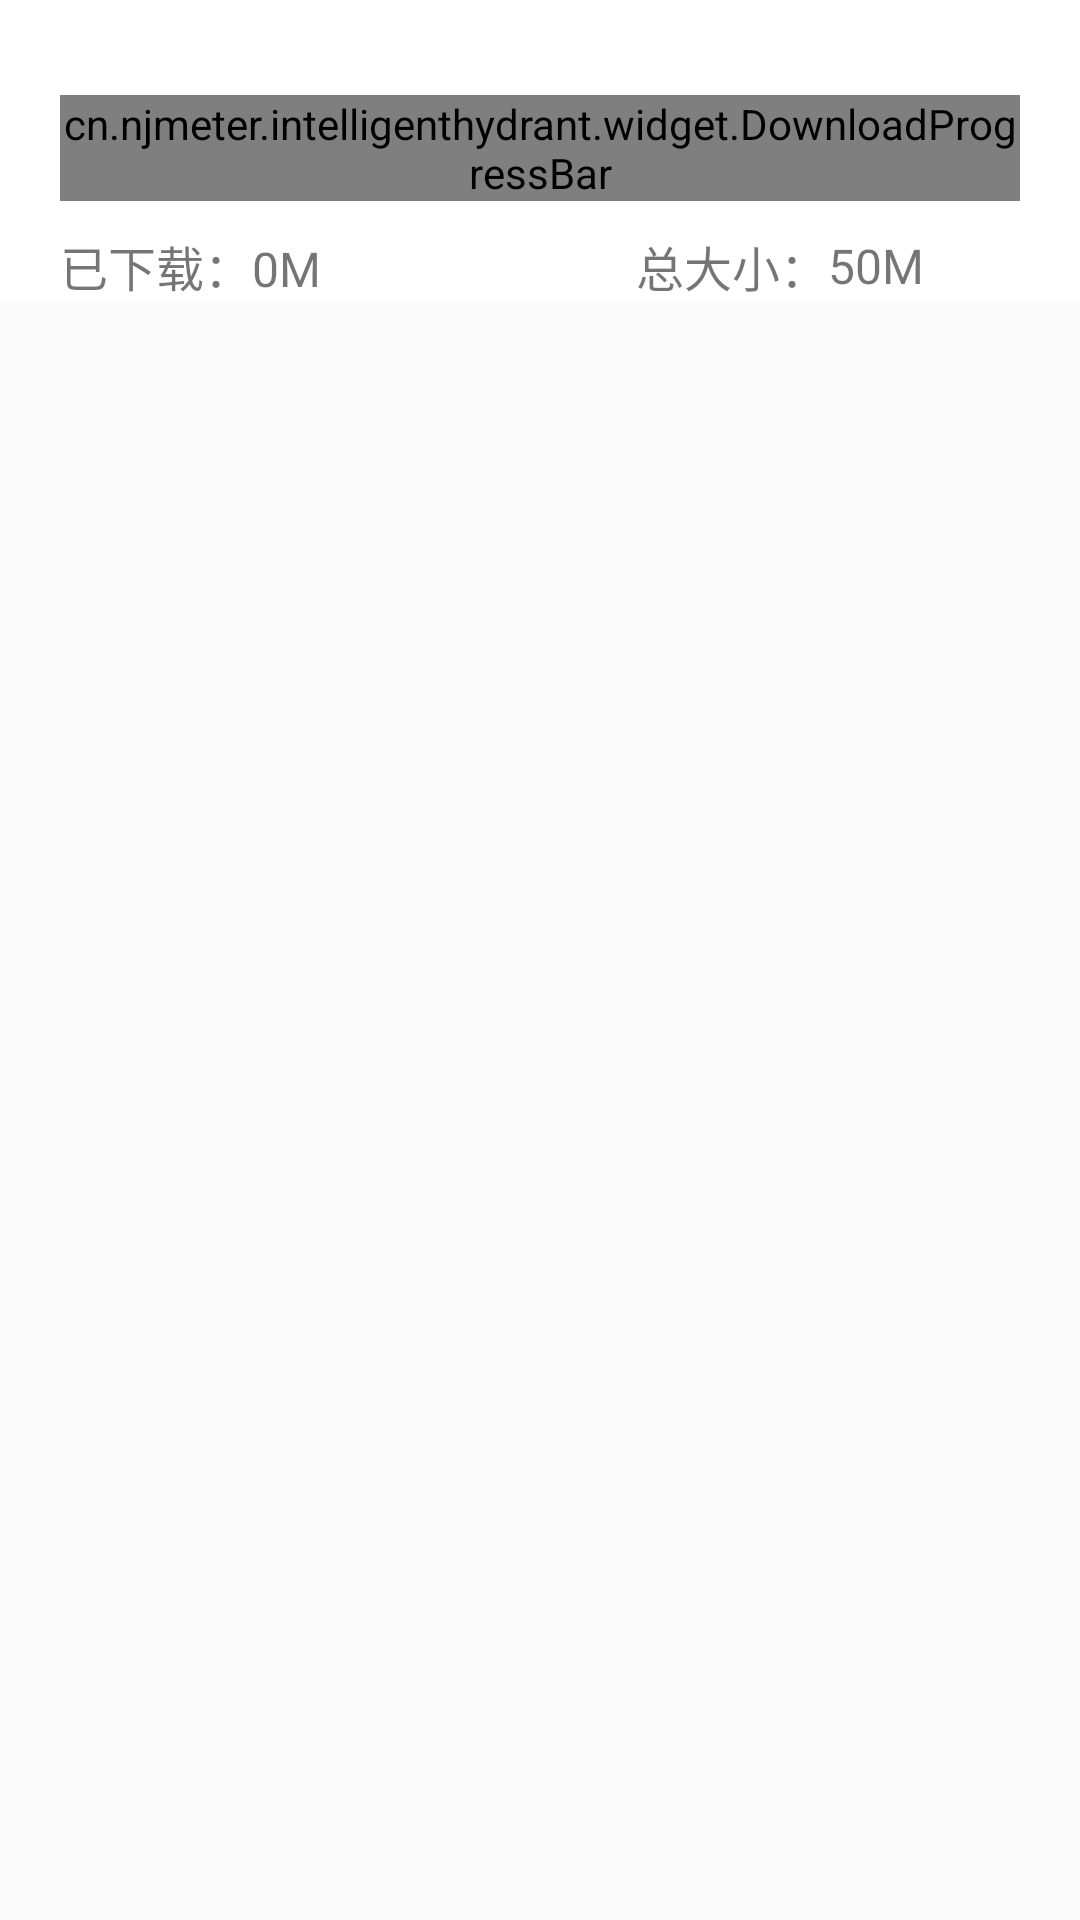

Here is an Android app screen rendered from its layout file. Give the layout XML and the strings, colors and styles it references.
<!-- AndroidManifest.xml: application theme AppTheme -->
<!-- res/layout/dialog_download.xml -->
<?xml version="1.0" encoding="utf-8"?>
<LinearLayout xmlns:android="http://schemas.android.com/apk/res/android"
    xmlns:app="http://schemas.android.com/apk/res-auto"
    android:layout_width="match_parent"
    android:layout_height="wrap_content"
    android:orientation="vertical">

    <ImageView
        android:layout_width="match_parent"
        android:layout_height="wrap_content"
        android:adjustViewBounds="true"
        android:contentDescription="@null"
        android:scaleType="centerCrop"
        android:src="@drawable/update_bg_up" />

    <LinearLayout
        android:layout_width="match_parent"
        android:layout_height="wrap_content"
        android:background="@color/white"
        android:orientation="vertical">

        <TextView
            android:id="@+id/tv_updateLog"
            android:layout_width="match_parent"
            android:layout_height="wrap_content"
            android:layout_marginBottom="@dimen/dp_10"
            android:layout_marginLeft="@dimen/dp_20"
            android:layout_marginRight="@dimen/dp_20"
            android:textSize="@dimen/sp_16" />

        <cn.njmeter.intelligenthydrant.widget.DownloadProgressBar
            android:id="@+id/progressbar_download"
            android:layout_width="match_parent"
            android:layout_height="wrap_content"
            android:layout_marginBottom="@dimen/dp_10"
            android:layout_marginLeft="@dimen/dp_20"
            android:layout_marginRight="@dimen/dp_20"
            app:loadingColor="#40c4ff"
            app:radius="18dp"
            app:stopColor="#ff9800"
            app:textSize="12sp" />

        <LinearLayout
            android:layout_width="match_parent"
            android:layout_height="wrap_content"
            android:layout_marginLeft="@dimen/dp_20"
            android:layout_marginRight="@dimen/dp_20"
            android:orientation="horizontal">

            <LinearLayout
                android:layout_width="0dp"
                android:layout_height="wrap_content"
                android:layout_weight="1"
                android:orientation="horizontal">

                <TextView
                    android:layout_width="wrap_content"
                    android:layout_height="wrap_content"
                    android:text="已下载："
                    android:textSize="@dimen/sp_16" />

                <TextView
                    android:id="@+id/tv_completedSize"
                    android:layout_width="wrap_content"
                    android:layout_height="wrap_content"
                    android:text="0M"
                    android:textSize="@dimen/sp_16" />

            </LinearLayout>

            <LinearLayout
                android:layout_width="0dp"
                android:layout_height="wrap_content"
                android:layout_weight="1"
                android:gravity="center"
                android:orientation="horizontal">

                <TextView
                    android:layout_width="wrap_content"
                    android:layout_height="wrap_content"
                    android:text="总大小："
                    android:textSize="@dimen/sp_16" />

                <TextView
                    android:id="@+id/tv_totalSize"
                    android:layout_width="wrap_content"
                    android:layout_height="wrap_content"
                    android:text="50M"
                    android:textSize="@dimen/sp_16" />

            </LinearLayout>

        </LinearLayout>

    </LinearLayout>

    <ImageView
        android:layout_width="match_parent"
        android:layout_height="wrap_content"
        android:adjustViewBounds="true"
        android:contentDescription="@null"
        android:scaleType="centerCrop"
        android:src="@drawable/update_bg_bottom" />

</LinearLayout>
<!-- resources referenced by this layout -->
<resources>
  <color name="white">#ffffff</color>
  <dimen name="dp_10">10dp</dimen>
  <dimen name="dp_20">20dp</dimen>
  <dimen name="sp_16">16sp</dimen>
  <style name="AppTheme" parent="Theme.AppCompat.Light.DarkActionBar">
          <item name="android:textAllCaps">false</item>
          <item name="android:windowActionBar">false</item>
          <item name="windowActionBar">false</item>
          <item name="android:windowAnimationStyle">@style/AnimationActivity</item>
          <item name="windowNoTitle">true</item>
          <item name="colorPrimary">@color/colorPrimary</item>
          <item name="colorPrimaryDark">@color/colorPrimaryDark</item>
          <item name="colorAccent">@color/colorAccent</item>
      </style>
  <style name="AnimationActivity" parent="@android:style/Animation.Activity">
          <item name="android:activityOpenEnterAnimation">@anim/right_in</item>
          // 新的activity创建进入效果
          <item name="android:activityOpenExitAnimation">@anim/left_out</item>
          // activity还没有finish()下退出效果
          <item name="android:activityCloseEnterAnimation">@anim/left_in</item>
          // 上一个activity返回进入效果
          <item name="android:activityCloseExitAnimation">@anim/right_out</item>
          // activity.finish()之后退出效果
      </style>
  <color name="colorPrimary">#262930</color>
  <color name="colorPrimaryDark">#262930</color>
  <color name="colorAccent">#60CED8</color>
</resources>
